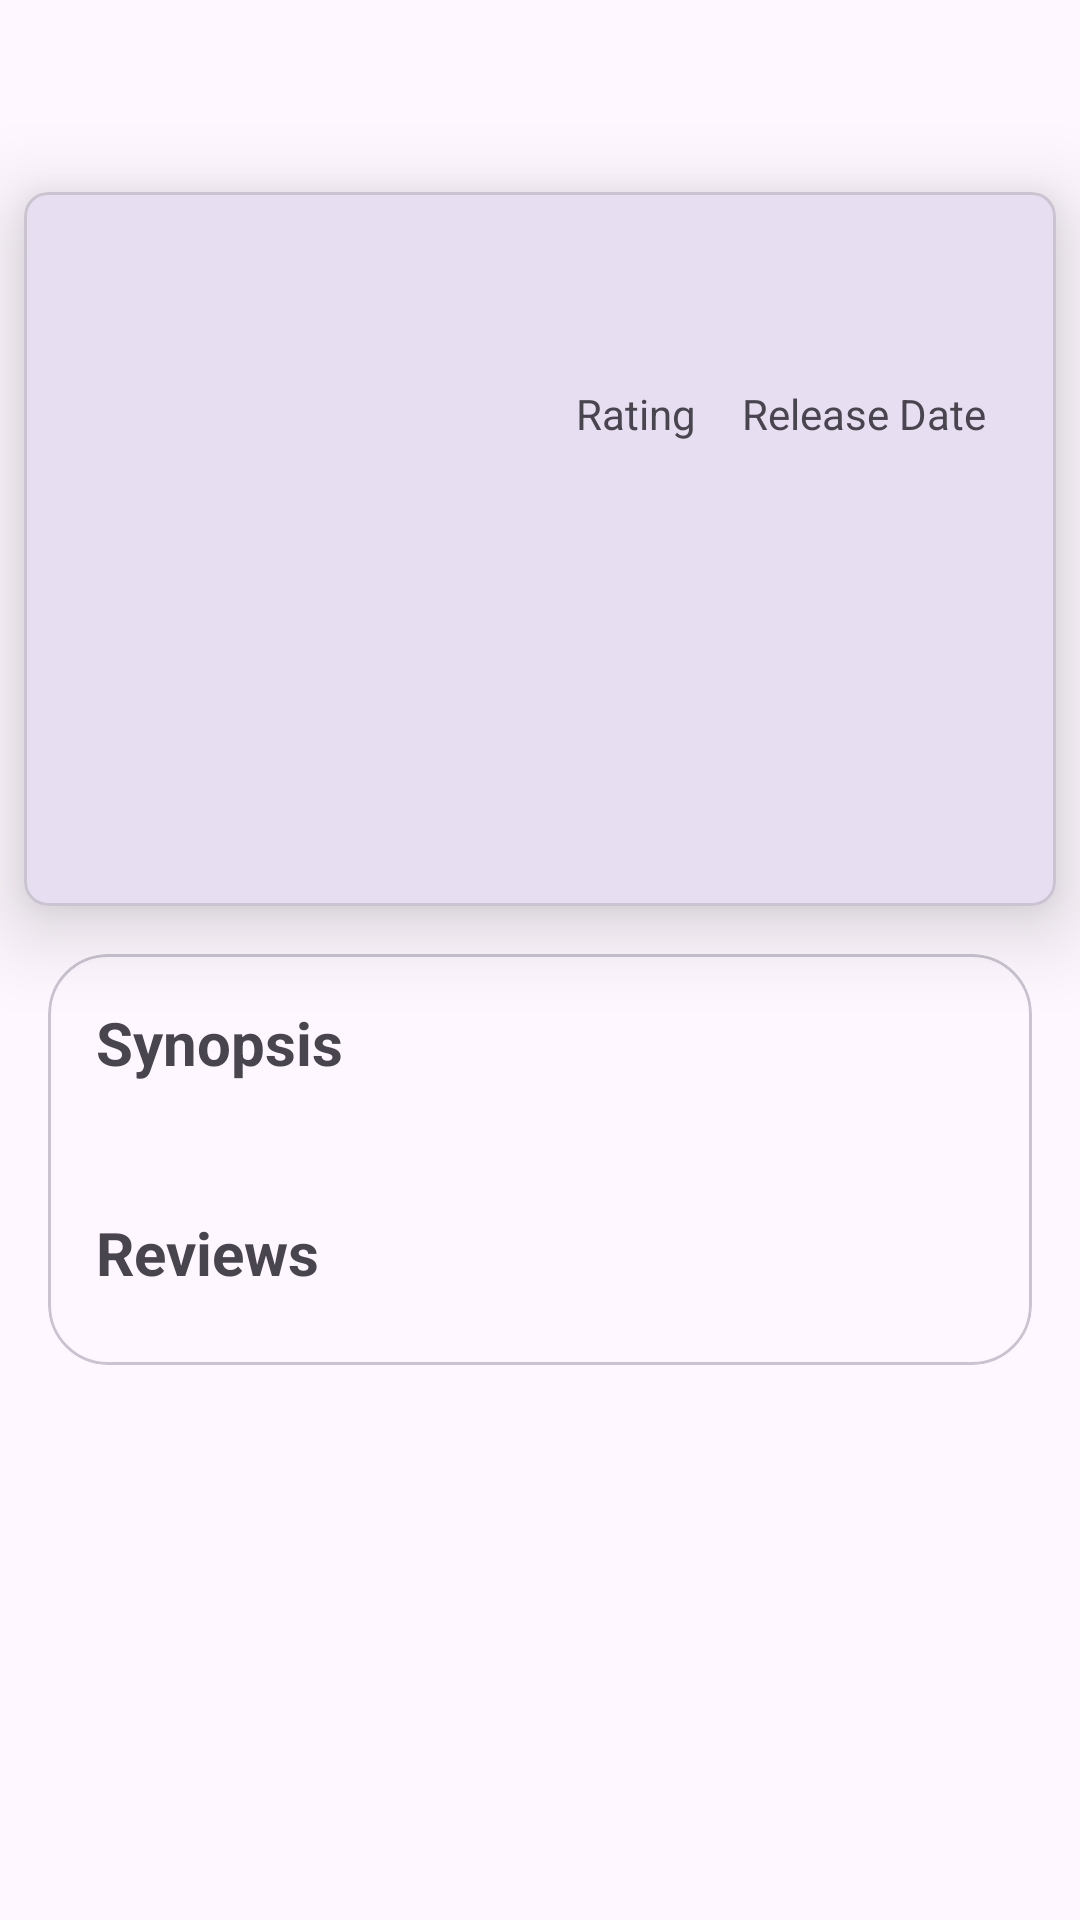

The Android layout XML behind this screen, and the referenced resources:
<!-- AndroidManifest.xml: application theme Theme.MoviesTV -->
<!-- res/layout/activity_detail_info.xml -->
<?xml version="1.0" encoding="utf-8"?>
<ScrollView xmlns:android="http://schemas.android.com/apk/res/android"
    xmlns:app="http://schemas.android.com/apk/res-auto"
    xmlns:tools="http://schemas.android.com/tools"
    android:layout_width="match_parent"
    android:layout_height="match_parent"
    android:nestedScrollingEnabled="false"
    tools:context=".frontend.activities.DetailInfoActivity">

    <LinearLayout
        android:layout_width="match_parent"
        android:layout_height="wrap_content"
        android:orientation="vertical">

        <ProgressBar
            android:id="@+id/loadingBar"
            style="?android:attr/progressBarStyle"
            android:layout_width="wrap_content"
            android:layout_height="wrap_content"
            android:layout_gravity="center"
            android:layout_marginTop="8dp"
            app:layout_constraintBottom_toBottomOf="parent"
            app:layout_constraintEnd_toEndOf="parent"
            app:layout_constraintStart_toStartOf="parent"
            app:layout_constraintTop_toTopOf="parent" />

        <com.google.android.material.card.MaterialCardView
            android:id="@+id/card_header"
            android:layout_width="match_parent"
            android:layout_height="wrap_content"
            android:layout_margin="8dp"
            android:layout_marginStart="8dp"
            android:layout_marginTop="8dp"
            android:layout_marginEnd="8dp"
            app:cardCornerRadius="8dp"
            app:cardElevation="16dp"
            app:layout_constraintEnd_toEndOf="parent"
            app:layout_constraintStart_toStartOf="parent"
            app:layout_constraintTop_toTopOf="parent">

            <androidx.constraintlayout.widget.ConstraintLayout
                android:layout_width="match_parent"
                android:layout_height="match_parent">

                <ImageView
                    android:id="@+id/img_view"
                    android:layout_width="160dp"
                    android:layout_height="238dp"
                    android:contentDescription="@string/img"
                    app:layout_constraintBottom_toBottomOf="parent"
                    app:layout_constraintStart_toStartOf="parent"
                    app:layout_constraintTop_toTopOf="parent"
                    tools:src="@drawable/app_logo" />

                <TextView
                    android:id="@+id/title_txt"
                    android:layout_width="0dp"
                    android:layout_height="wrap_content"
                    android:layout_marginStart="24dp"
                    android:layout_marginTop="16dp"
                    android:layout_marginEnd="24dp"
                    android:textAlignment="viewStart"
                    android:textSize="24sp"
                    android:textStyle="bold"
                    app:layout_constraintEnd_toEndOf="parent"
                    app:layout_constraintStart_toEndOf="@+id/img_view"
                    app:layout_constraintTop_toTopOf="@+id/img_view"
                    tools:text="Marvel Avengers: Infinity War" />

                <TextView
                    android:id="@+id/rating_title"
                    android:layout_width="wrap_content"
                    android:layout_height="wrap_content"
                    android:layout_marginTop="16dp"
                    android:text="@string/rating"
                    app:layout_constraintStart_toStartOf="@+id/title_txt"
                    app:layout_constraintTop_toBottomOf="@+id/title_txt" />

                <TextView
                    android:id="@+id/rating_txt"
                    android:layout_width="wrap_content"
                    android:layout_height="wrap_content"
                    android:layout_marginTop="8dp"
                    app:layout_constraintStart_toStartOf="@+id/rating_title"
                    app:layout_constraintTop_toBottomOf="@+id/rating_title"
                    tools:text="5.0" />

                <TextView
                    android:id="@+id/relDate_title"
                    android:layout_width="wrap_content"
                    android:layout_height="wrap_content"
                    android:layout_marginStart="16dp"
                    android:layout_marginTop="16dp"
                    android:text="@string/release_date"
                    app:layout_constraintEnd_toEndOf="@+id/title_txt"
                    app:layout_constraintStart_toEndOf="@+id/rating_title"
                    app:layout_constraintTop_toBottomOf="@+id/title_txt" />

                <TextView
                    android:id="@+id/reldate_txt"
                    android:layout_width="wrap_content"
                    android:layout_height="wrap_content"
                    android:layout_marginTop="8dp"
                    app:layout_constraintStart_toStartOf="@+id/relDate_title"
                    app:layout_constraintTop_toBottomOf="@+id/relDate_title"
                    tools:text="2018" />

                <ToggleButton
                    android:id="@+id/bookmark_btn"
                    android:layout_width="48dp"
                    android:layout_height="48dp"
                    android:layout_marginEnd="8dp"
                    android:layout_marginBottom="8dp"
                    android:background="@drawable/bookmark_toggle_selector"
                    android:focusable="false"
                    android:focusableInTouchMode="false"
                    android:textOff=""
                    android:textOn=""
                    app:layout_constraintBottom_toBottomOf="parent"
                    app:layout_constraintEnd_toEndOf="parent" />
            </androidx.constraintlayout.widget.ConstraintLayout>
        </com.google.android.material.card.MaterialCardView>

        <com.google.android.material.card.MaterialCardView
            android:id="@+id/card_body"
            android:layout_width="match_parent"
            android:layout_height="match_parent"
            android:layout_marginStart="16dp"
            android:layout_marginTop="8dp"
            android:layout_marginEnd="16dp"
            android:layout_marginBottom="16dp"
            app:cardCornerRadius="20dp"
            app:cardElevation="0dp"
            app:layout_constraintEnd_toEndOf="parent"
            app:layout_constraintStart_toStartOf="parent"
            app:layout_constraintTop_toBottomOf="@+id/card_header"
            app:strokeWidth="1dp">

            <LinearLayout
                android:layout_width="match_parent"
                android:layout_height="match_parent"
                android:layout_margin="16dp"
                android:orientation="vertical">

                <TextView
                    android:id="@+id/syn_title"
                    android:layout_width="wrap_content"
                    android:layout_height="wrap_content"
                    android:text="@string/synopsis"
                    android:textSize="20sp"
                    android:textStyle="bold"
                    app:layout_constraintStart_toStartOf="parent"
                    app:layout_constraintTop_toTopOf="parent" />

                <TextView
                    android:id="@+id/syn_txt"
                    android:layout_width="match_parent"
                    android:layout_height="wrap_content"
                    android:layout_marginTop="8dp"
                    android:layout_marginBottom="16dp"
                    app:layout_constraintBottom_toBottomOf="parent"
                    app:layout_constraintEnd_toEndOf="parent"
                    app:layout_constraintStart_toStartOf="@+id/syn_title"
                    app:layout_constraintTop_toBottomOf="@+id/syn_title"
                    tools:text="As the Avengers and their allies have continued to protect the world from threats too large for any one hero to handle, a new danger has emerged from the cosmic shadows: Thanos. A despot of intergalactic infamy, his goal is to collect all six Infinity Stones, artifacts of unimaginable power, and use them to inflict his twisted will on all of reality. Everything the Avengers have fought for has led up to this moment - the fate of Earth and existence itself has never been more uncertain." />

                <TextView
                    android:id="@+id/reviews_title"
                    android:layout_width="wrap_content"
                    android:layout_height="wrap_content"
                    android:text="@string/reviews"
                    android:textSize="20sp"
                    android:textStyle="bold"
                    app:layout_constraintStart_toStartOf="parent"
                    app:layout_constraintTop_toTopOf="parent" />

                <androidx.recyclerview.widget.RecyclerView
                    android:id="@+id/reviewRv"
                    android:layout_width="match_parent"
                    android:layout_height="wrap_content"
                    android:layout_marginTop="8dp"
                    tools:listitem="@layout/review_list_item" />
            </LinearLayout>
        </com.google.android.material.card.MaterialCardView>
    </LinearLayout>
</ScrollView>
<!-- res/layout/review_list_item.xml (included above) -->
<?xml version="1.0" encoding="utf-8"?>
<com.google.android.material.card.MaterialCardView xmlns:android="http://schemas.android.com/apk/res/android"
    xmlns:app="http://schemas.android.com/apk/res-auto"
    xmlns:tools="http://schemas.android.com/tools"
    android:layout_width="match_parent"
    android:layout_height="wrap_content"
    android:layout_margin="8dp"
    app:cardCornerRadius="20dp"
    app:contentPadding="8dp">

    <LinearLayout
        android:layout_width="match_parent"
        android:layout_height="wrap_content"
        android:orientation="horizontal"
        android:padding="8dp">

        <de.hdodenhof.circleimageview.CircleImageView
            android:id="@+id/avatarView"
            android:layout_width="40dp"
            android:layout_height="40dp"
            tools:src="@drawable/ic_launcher_background" />

        <LinearLayout
            android:layout_width="match_parent"
            android:layout_height="wrap_content"
            android:layout_marginStart="8dp"
            android:orientation="vertical">

            <LinearLayout
                android:layout_width="match_parent"
                android:layout_height="wrap_content"
                android:orientation="horizontal">

                <TextView
                    android:id="@+id/authorName"
                    android:layout_width="wrap_content"
                    android:layout_height="wrap_content"
                    android:textSize="16sp"
                    android:textStyle="bold"
                    tools:text="The Movie Mob" />

                <TextView
                    android:id="@+id/authorUsername"
                    android:layout_width="wrap_content"
                    android:layout_height="wrap_content"
                    android:layout_marginStart="4dp"
                    android:layout_marginEnd="4dp"
                    android:text="•"
                    tools:ignore="HardcodedText" />

                <TextView
                    android:layout_width="wrap_content"
                    android:layout_height="wrap_content"
                    android:textSize="16sp"
                    tools:text="mooney240" />
            </LinearLayout>

            <TextView
                android:layout_width="match_parent"
                android:layout_height="wrap_content"
                android:layout_marginTop="8dp"
                android:text="@string/rating"
                android:textSize="16sp" />

            <TextView
                android:id="@+id/authorRating"
                android:layout_width="match_parent"
                android:layout_height="wrap_content"
                android:textSize="16sp"
                android:textStyle="bold"
                tools:text="6.0" />

            <TextView
                android:id="@+id/reviewContent"
                android:layout_width="match_parent"
                android:layout_height="match_parent"
                android:layout_marginTop="8dp"
                tools:text="Lorem ipsum dolor sit amet, consectetur adipiscing elit. Vivamus a erat imperdiet, hendrerit ante at, mattis nisi. Morbi placerat sed lacus eu sagittis. Nulla vel justo eget ligula bibendum rutrum. Aliquam convallis viverra arcu vel euismod. Sed libero est, finibus et eros vitae, mattis condimentum magna. Maecenas ut mollis nisi. Nullam in diam elit. Suspendisse pulvinar tortor ac dapibus blandit. Ut tempus elit id mi feugiat porta. In malesuada velit eget enim tristique, a aliquam augue luctus. Integer posuere semper leo, sed facilisis purus blandit quis. Fusce accumsan, velit efficitur sollicitudin semper, lectus mauris maximus turpis, non viverra ante velit sit amet lacus. Duis a ipsum ut dui malesuada lobortis. Morbi sodales ipsum id sapien blandit, quis porttitor nulla congue. Duis sed consequat mauris. Donec aliquam eget velit sit amet dictum." />
        </LinearLayout>
    </LinearLayout>
</com.google.android.material.card.MaterialCardView>
<!-- resources referenced by this layout -->
<resources>
  <string name="img">An image</string>
  <string name="rating">Rating</string>
  <string name="release_date">Release Date</string>
  <string name="reviews">Reviews</string>
  <string name="synopsis">Synopsis</string>
  <style name="Theme.MoviesTV" parent="Theme.Material3.DayNight">
          
  
          
  
          
          
          
          <item name="searchIcon">@drawable/search_icon_light</item>
      </style>
</resources>
